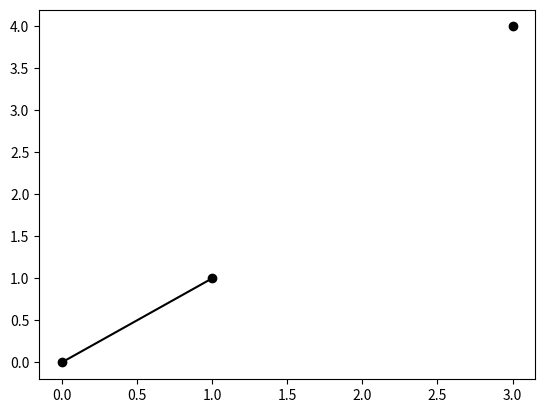

Write the Python code that produced this figure.
# -*- coding: utf-8 -*-
"""
Created on Fri Oct  8 13:58:00 2021

[redacted]
"""

import matplotlib.pyplot as plt

class Coordinates():
    def __init__(self, x=0, y=0):
        self.x = x
        self.y = y
        
    def __str__(self):
        return str([self.x, self.y])
    
    def plot(self, color='black', marker='o'):
        plt.plot(self.x, self.y, color=color, marker=marker)
        
    def change(self, x):
        self.x = x
        
class CoordinatesPair():
    def __init__(self, x1=0, y1=0, x2=0, y2=0):
        self.x1 = x1
        self.y1 = y1
        self.x2 = x2
        self.y2 = y2
        
    def __str__(self):
        return str([self.x1, self.y1, self.x2, self.y2])
    
    def plot(self, linestyle='-', color='black', marker='o'):
        plt.plot([self.x1, self.x2], [self.y1, self.y2], 
                 linestyle=linestyle , color=color, marker=marker)
        
    def has_crossed_border(self, old_x, old_y, new_x, new_y):
        if self.x1 == self.x2:
            return (old_x - self.x1) * (new_x - self.x1) <= 0 # take 0 into account
        else:
            def f(x):
                '''y = ax + b'''                
                a = (self.y2 - self.y1) / (self.x2 - self.x1)
                return a * (x - self.x1) + self.y1
            
            return (old_y - f(old_x)) * (new_y - f(new_x)) <= 0 # take 0 into account

        
if __name__ == '__main__':
    c = Coordinates(3, 4)
    cp = CoordinatesPair(0, 0, 1, 1)
    
    assert str(c) == '[3, 4]'
    assert str(cp) == '[0, 0, 1, 1]'

    print(c)
    print(cp)
    
    c.plot()
    cp.plot()